Labelled photos from "data", an image-classification folder in Omar-V2/MLH-LocalHackDay. The possible labels are: five fingers, four fingers, one finger, three fingers, two fingers.

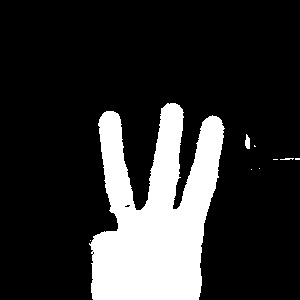
Label: three fingers

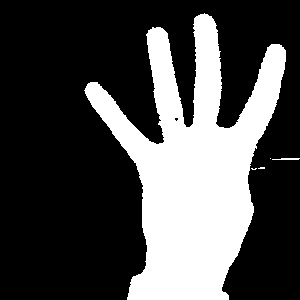
Label: four fingers

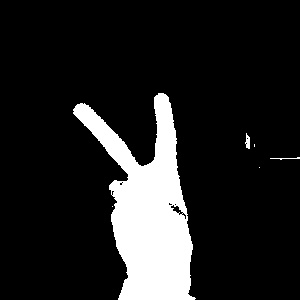
Label: two fingers

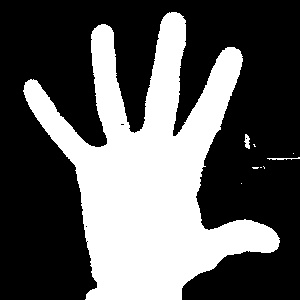
Label: five fingers

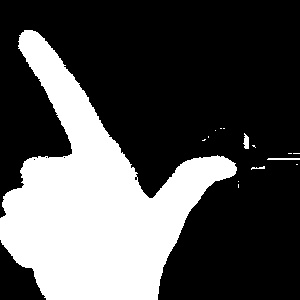
Label: one finger

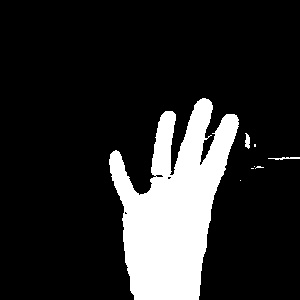
Label: four fingers
